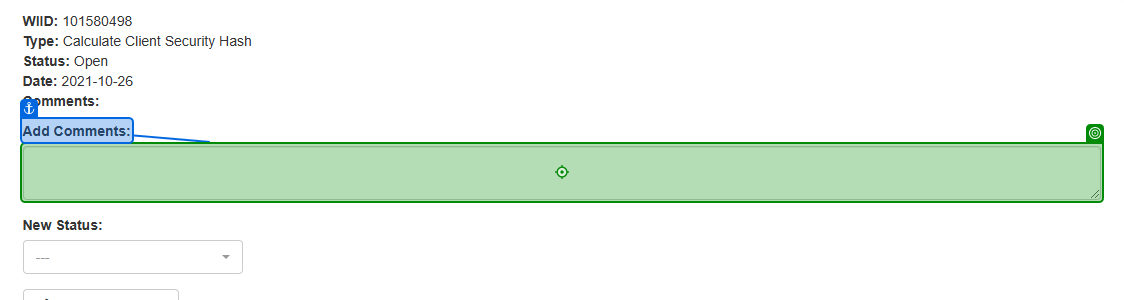
Task: Get WI from ACME, Calculate Client Security Hash and Update info in ACME

Workflow: UpdateWorkItem

Step 1: type a value into the text box in window 'ACME System 1' (chrome.exe)

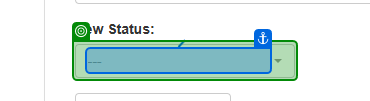
Step 2: select "Completed" in the button in window 'ACME System 1' (chrome.exe)

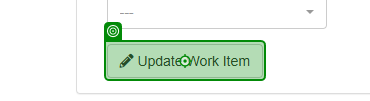
Step 3: click on the button in window 'ACME System 1' (chrome.exe)
